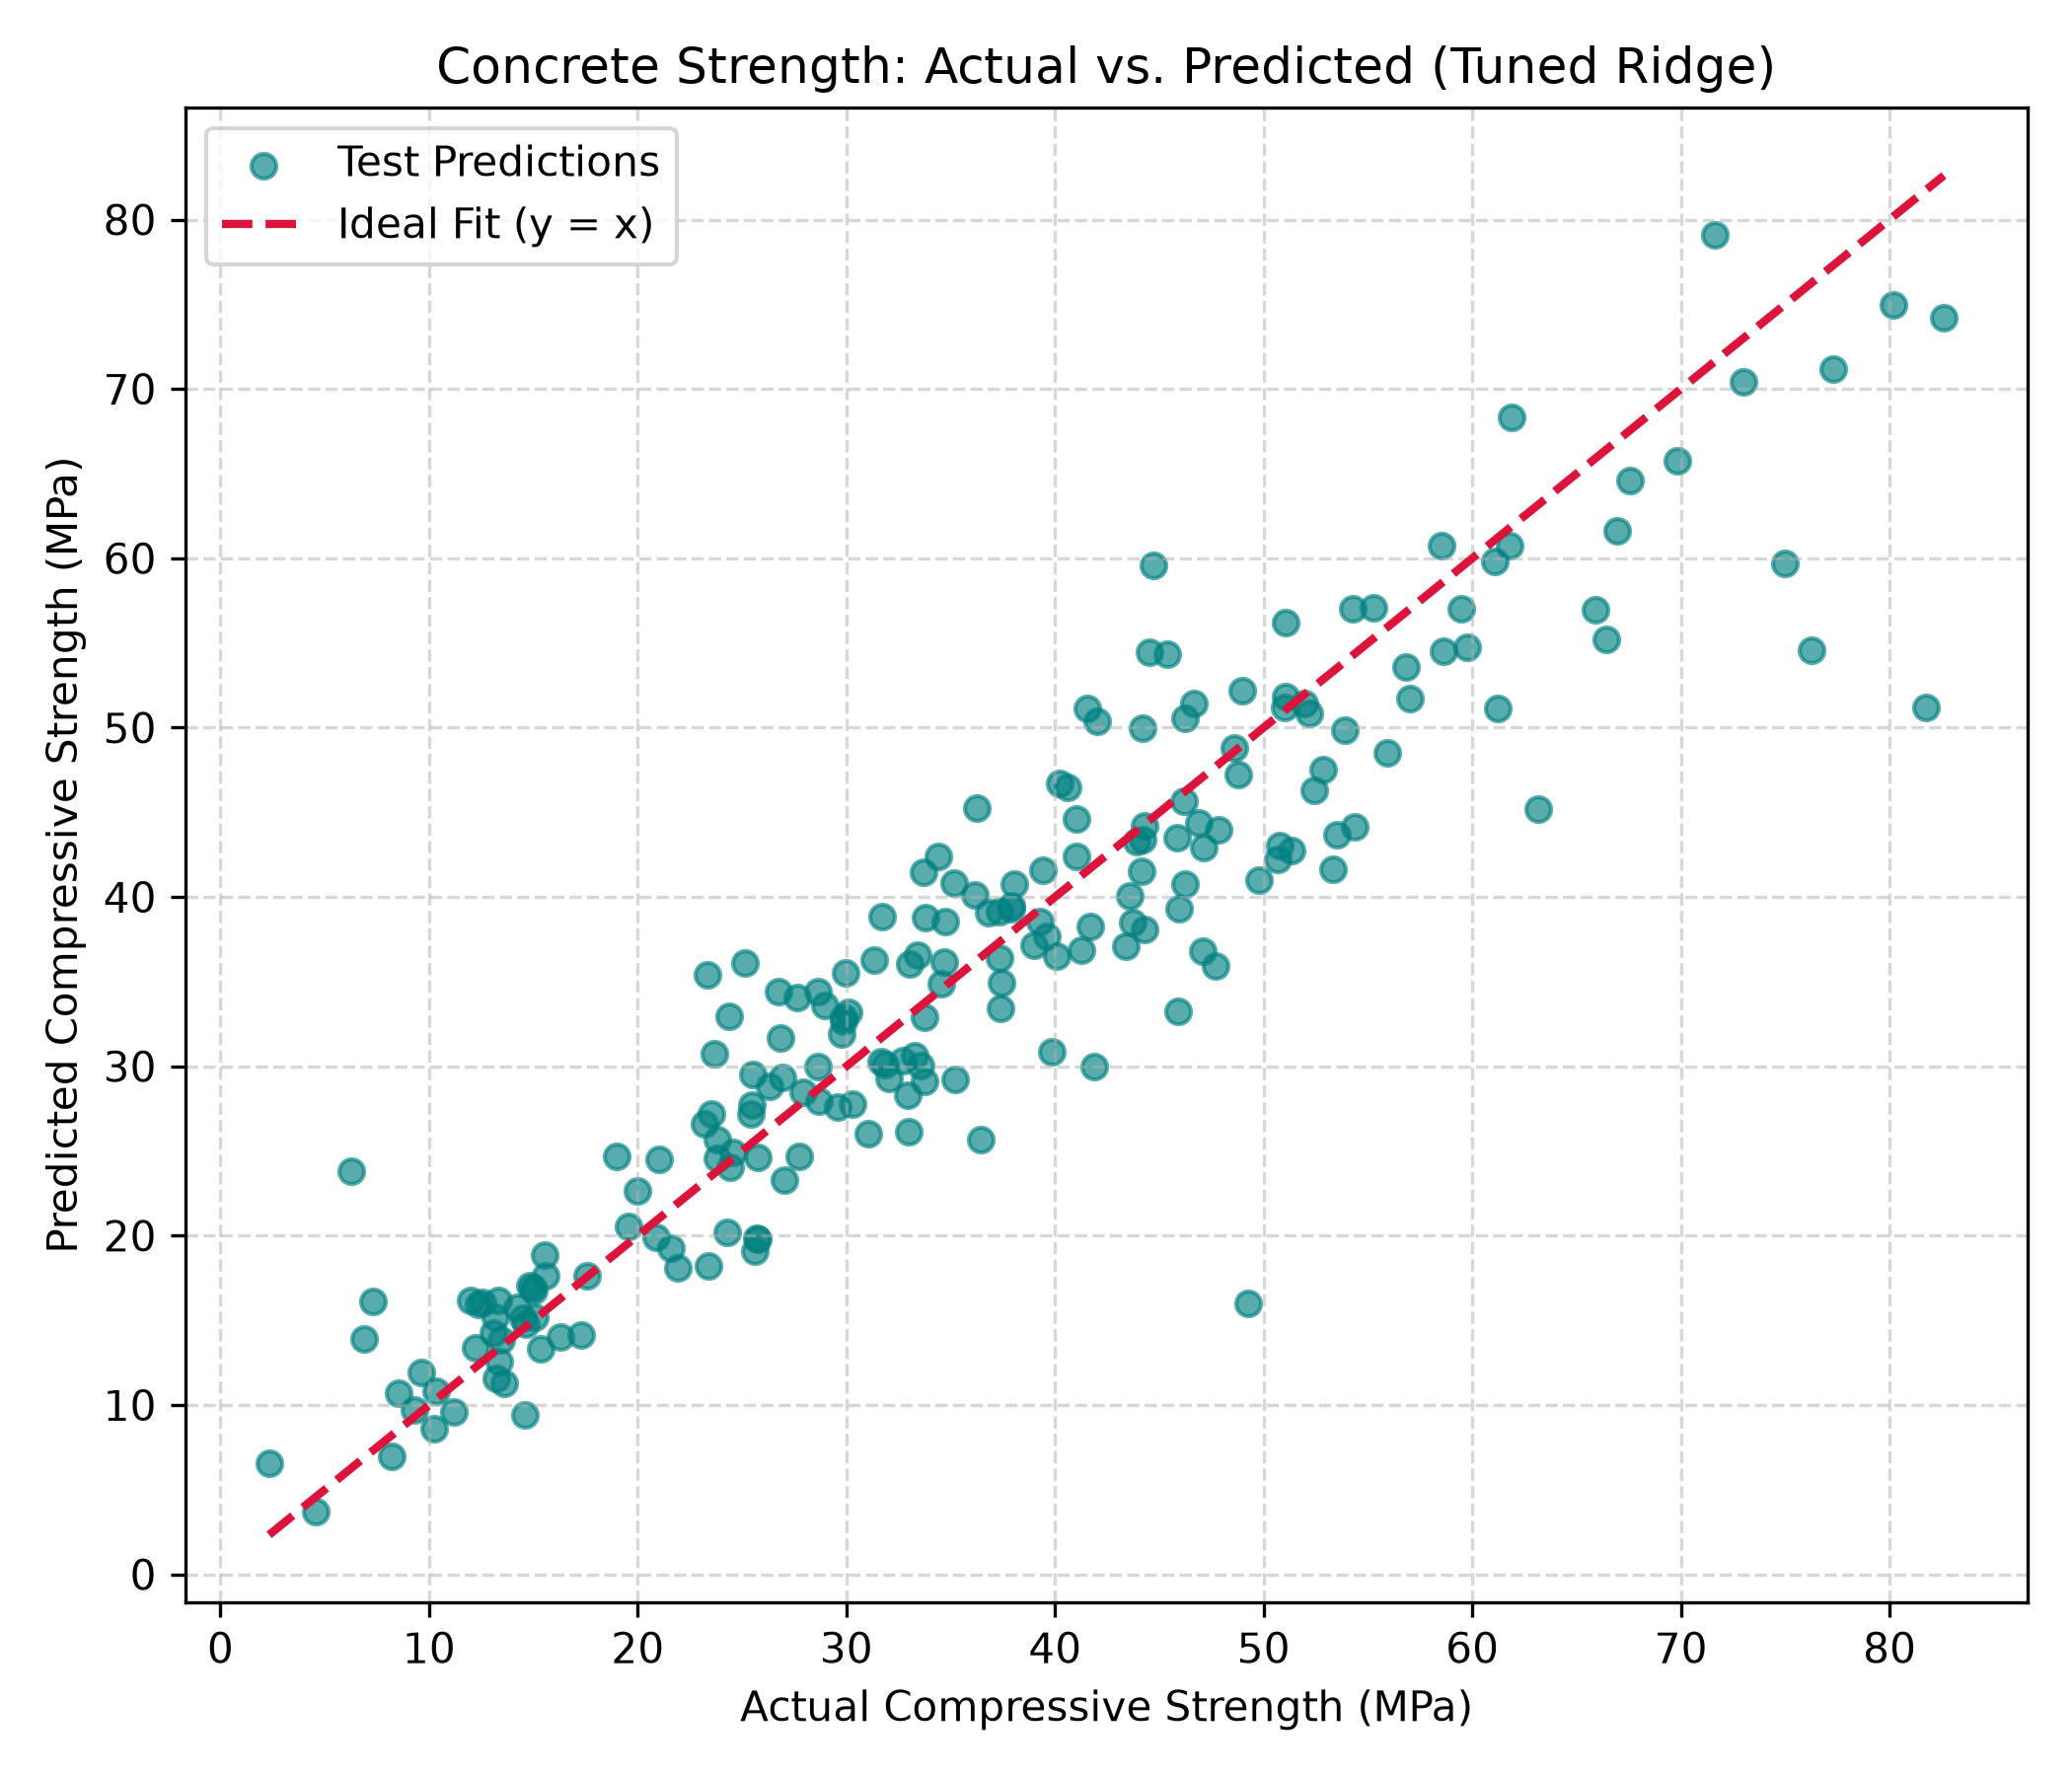

The script that saved this image:
import matplotlib.pyplot as plt
import numpy as np
import pandas as pd
from sklearn.linear_model import LinearRegression, Ridge
from sklearn.metrics import mean_absolute_error, mean_squared_error
from sklearn.model_selection import GridSearchCV, KFold, cross_val_score, train_test_split
from sklearn.pipeline import Pipeline
from sklearn.preprocessing import PolynomialFeatures, StandardScaler

# 1. Import dataset and remove duplicates
concrete = pd.read_csv("concrete_strength.csv").drop_duplicates()
target = "Concrete compressive strength"
X = concrete.drop(columns=target)
y = concrete[target]

# (a) Hold out 20% test set and compute linear baseline 5-fold CV RMSE
X_train, X_test, y_train, y_test = train_test_split(
    X, y, test_size=0.20, random_state=42
)
print(f"Training rows: {len(X_train)}, Test rows: {len(X_test)}")

folds = KFold(n_splits=5, shuffle=True, random_state=42)
scoring = "neg_root_mean_squared_error"

linear_baseline = LinearRegression()
baseline_rmse = -cross_val_score(
    linear_baseline, X_train, y_train, cv=folds, scoring=scoring
)
print(f"Linear Baseline Mean CV RMSE: {baseline_rmse.mean():.2f} MPa")

# (b) Tune Polynomial + StandardScaler + Ridge pipeline
pipe = Pipeline([
    ("poly", PolynomialFeatures(include_bias=False)),
    ("scale", StandardScaler()),
    ("ridge", Ridge()),
])

param_grid = {
    "poly__degree": [1, 2, 3],
    "ridge__alpha": [0.01, 0.1, 1, 10, 100],
}

search = GridSearchCV(
    pipe, param_grid, cv=folds, scoring=scoring, refit=True
)
search.fit(X_train, y_train)

results = pd.DataFrame(search.cv_results_)
top3 = results.sort_values("rank_test_score").head(3)
print("\nTop 3 GridSearchCV Settings:")
for _, row in top3.iterrows():
  print(
      f"Rank {int(row['rank_test_score'])}: {row['params']} -> Mean CV RMSE:"
      f" {-row['mean_test_score']:.2f} MPa"
  )

# (c) Evaluate refitted winner on held-out test set
y_pred = search.predict(X_test)
test_rmse = np.sqrt(mean_squared_error(y_test, y_pred))
test_mae = mean_absolute_error(y_test, y_pred)

print(f"\nBest Parameters: {search.best_params_}")
print(f"Test RMSE: {test_rmse:.2f} MPa")
print(f"Test MAE: {test_mae:.2f} MPa")

# Plot Actual vs Predicted
plt.figure(figsize=(7, 6))
plt.scatter(y_test, y_pred, alpha=0.65, color="teal", label="Test Predictions")
min_val = min(y_test.min(), y_pred.min())
max_val = max(y_test.max(), y_pred.max())
plt.plot(
    [min_val, max_val],
    [min_val, max_val],
    color="crimson",
    linestyle="--",
    linewidth=2,
    label="Ideal Fit (y = x)",
)
plt.xlabel("Actual Compressive Strength (MPa)")
plt.ylabel("Predicted Compressive Strength (MPa)")
plt.title("Concrete Strength: Actual vs. Predicted (Tuned Ridge)")
plt.legend()
plt.grid(True, linestyle="--", alpha=0.5)
plt.tight_layout()
plt.savefig("task3_concrete.png", dpi=300)
plt.close()
